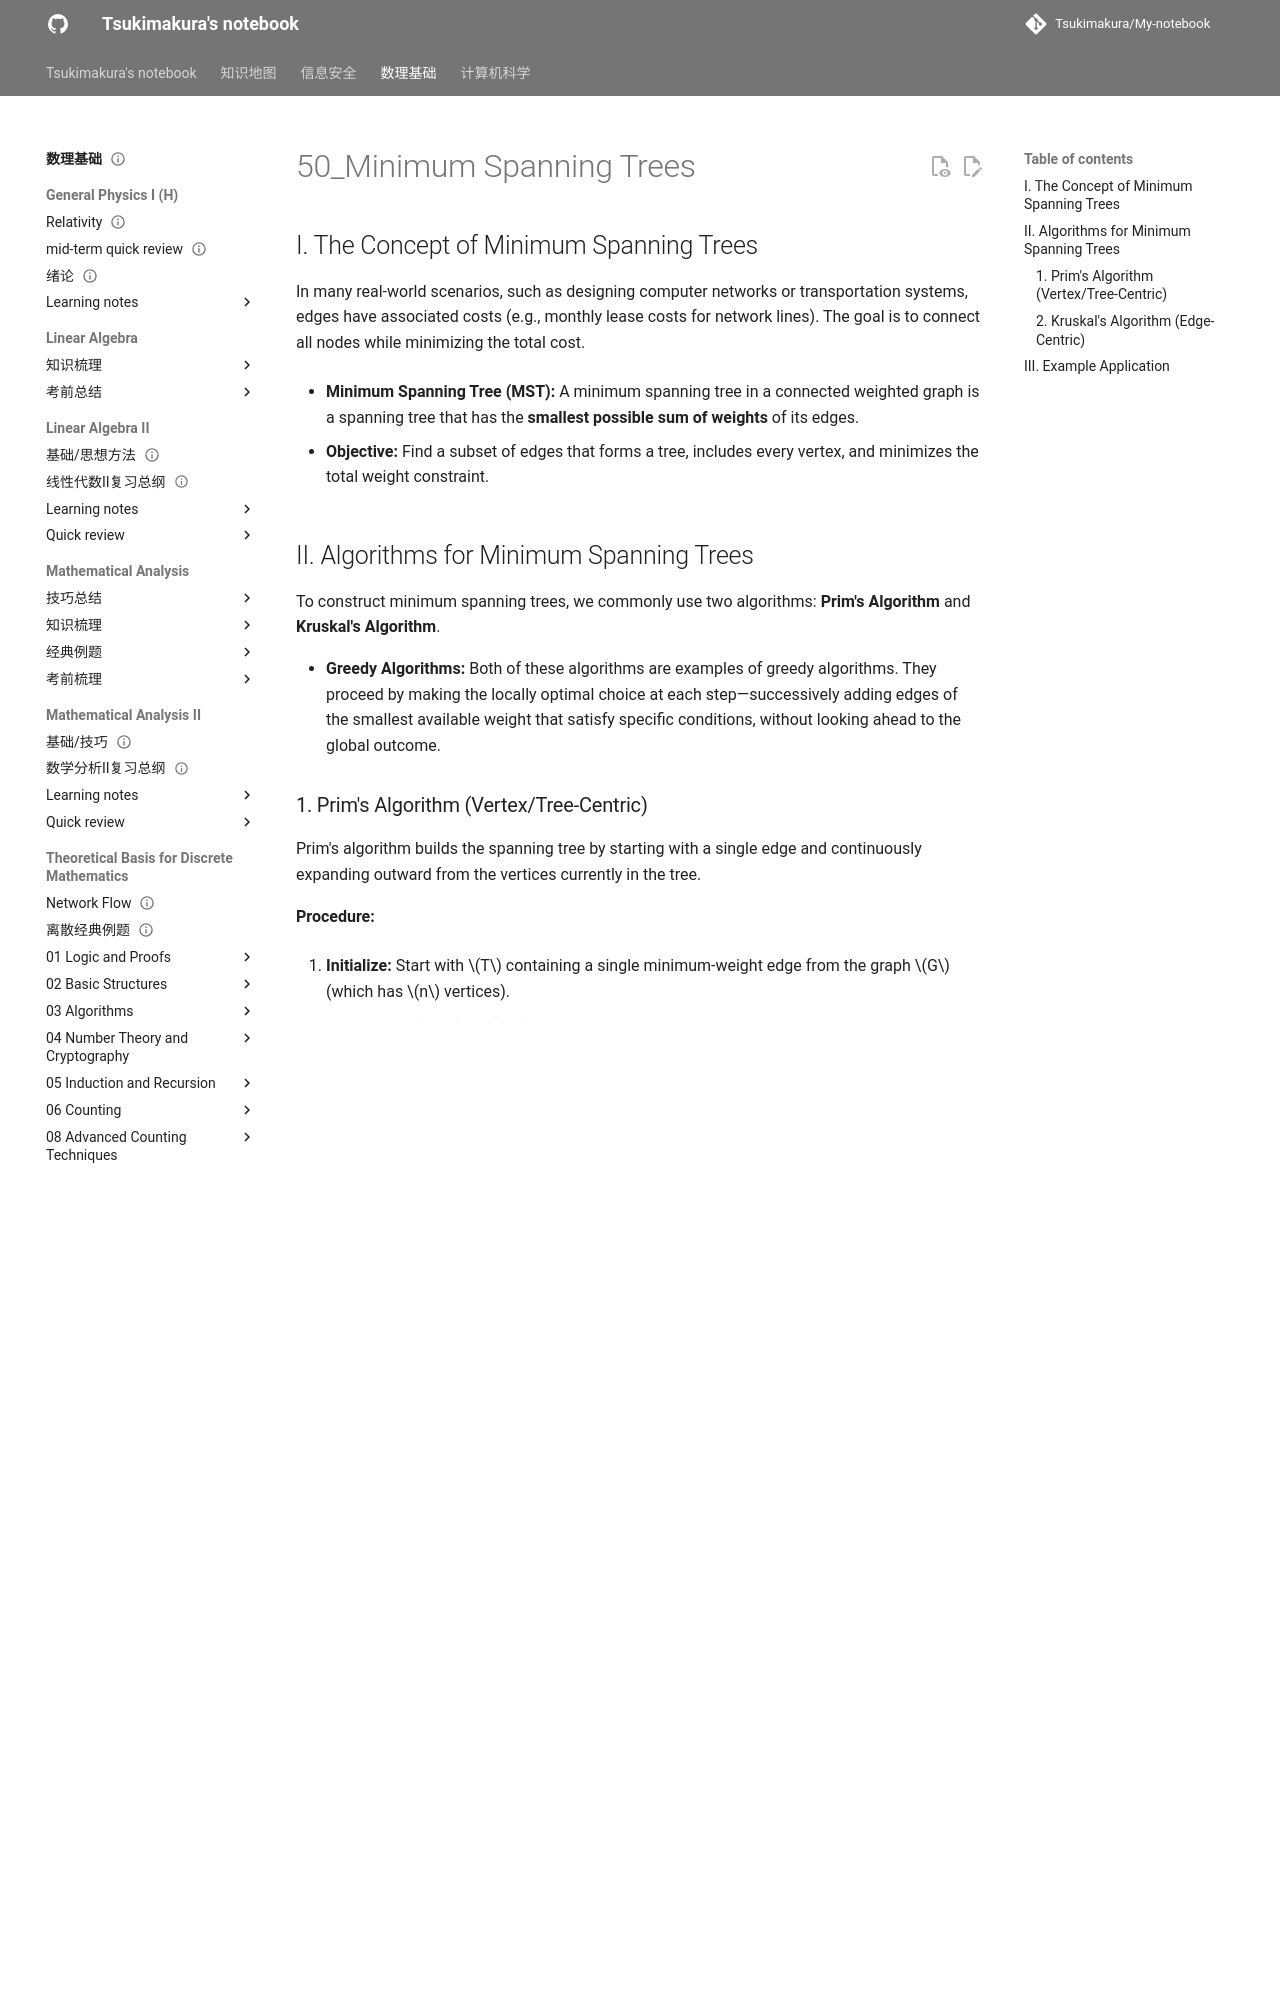

repository: Tsukimakura/My-notebook · page: 数理基础/Theoretical Basis for Discrete Mathematics/11_Trees/50_Minimum Spanning Trees/index.html · generator: mkdocs

---
title: "50_Minimum Spanning Trees"
status: draft
tags: [math-physics]
created: null
updated: 2026-10-06
sources: []
---

# 50_Minimum Spanning Trees

## I. The Concept of Minimum Spanning Trees

In many real-world scenarios, such as designing computer networks or transportation systems, edges have associated costs (e.g., monthly lease costs for network lines). The goal is to connect all nodes while minimizing the total cost.

- **Minimum Spanning Tree (MST):** A minimum spanning tree in a connected weighted graph is a spanning tree that has the **smallest possible sum of weights** of its edges.

- **Objective:** Find a subset of edges that forms a tree, includes every vertex, and minimizes the total weight constraint.

## II. Algorithms for Minimum Spanning Trees

To construct minimum spanning trees, we commonly use two algorithms: **Prim's Algorithm** and **Kruskal's Algorithm**.

- **Greedy Algorithms:** Both of these algorithms are examples of greedy algorithms. They proceed by making the locally optimal choice at each step—successively adding edges of the smallest available weight that satisfy specific conditions, without looking ahead to the global outcome.

### 1. Prim's Algorithm (Vertex/Tree-Centric)

Prim's algorithm builds the spanning tree by starting with a single edge and continuously expanding outward from the vertices currently in the tree.

**Procedure:**

1. **Initialize:** Start with $T$ containing a single minimum-weight edge from the graph $G$ (which has $n$ vertices).

2. **Iterate:** For $i = 1$ to $n-2$:

    - Find an edge $e$ of **minimum weight that is incident to a vertex already in $T$**.

    - Ensure that adding edge $e$ to $T$ does **not form a simple circuit**.

    - Add $e$ to $T$ ($T := T \cup \{e\}$).

3. **Terminate:** The process ends when the tree connects all vertices ($n-1$ edges have been added). $T$ is the minimum spanning tree.

### 2. Kruskal's Algorithm (Edge-Centric)

Kruskal's algorithm builds the spanning tree by evaluating all edges in the entire graph from lightest to heaviest, regardless of whether they connect to the currently formed tree segments.

**Procedure:**

1. **Initialize:** Start with $T$ as an empty graph containing all $n$ vertices but no edges.

2. **Iterate:** For $i = 1$ to $n-1$:

    - Find **any edge $e$ in the entire graph $G$** with the smallest available weight.

    - Ensure that adding edge $e$ to $T$ does **not form a simple circuit** among the currently selected edges.

    - Add $e$ to $T$ ($T := T \cup \{e\}$).

3. **Terminate:** The process ends when $n-1$ edges have been successfully added. $T$ is the minimum spanning tree.
